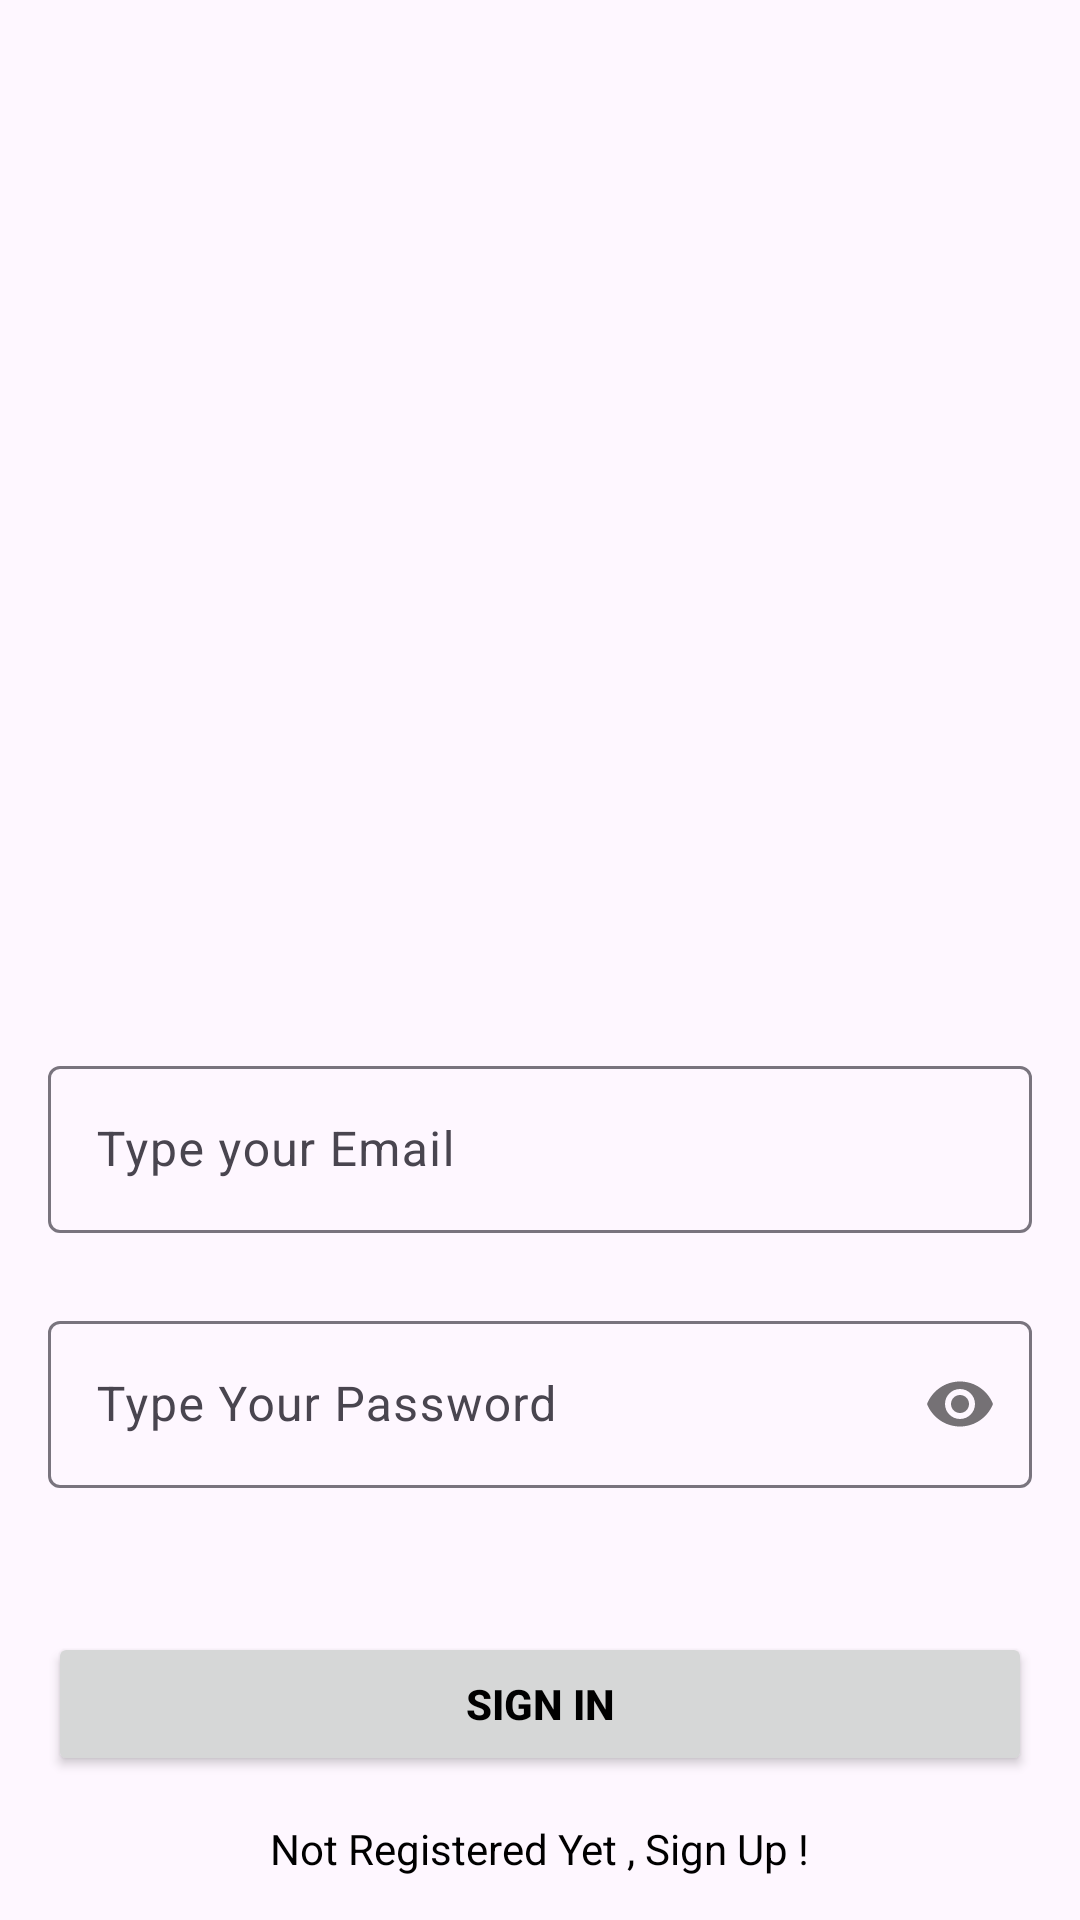

Write the Android layout XML for this screen, with the resource values it uses.
<!-- AndroidManifest.xml: application theme Theme.TestCapstone -->
<!-- res/layout/activity_sign_in.xml -->
<?xml version="1.0" encoding="utf-8"?>
<androidx.constraintlayout.widget.ConstraintLayout xmlns:android="http://schemas.android.com/apk/res/android"
    xmlns:app="http://schemas.android.com/apk/res-auto"
    xmlns:tools="http://schemas.android.com/tools"
    android:id="@+id/main"
    android:layout_width="match_parent"
    android:layout_height="match_parent"
    tools:context=".SignInActivity">

    <com.google.android.material.textfield.TextInputLayout
        android:id="@+id/emailLayout"
        android:layout_width="match_parent"
        android:layout_height="wrap_content"
        android:layout_marginHorizontal="16dp"
        android:layout_marginTop="350dp"
        app:layout_constraintEnd_toEndOf="parent"
        app:layout_constraintHorizontal_bias="0.5"
        app:layout_constraintStart_toStartOf="parent"
        app:layout_constraintTop_toTopOf="parent">

        <com.google.android.material.textfield.TextInputEditText
            android:id="@+id/emailEt"
            android:layout_width="match_parent"
            android:layout_height="wrap_content"
            android:hint="@string/type_your_email"
            android:inputType="textEmailAddress" />
    </com.google.android.material.textfield.TextInputLayout>

    <com.google.android.material.textfield.TextInputLayout
        android:id="@+id/passwordLayout"
        android:layout_width="match_parent"
        android:layout_height="wrap_content"
        android:layout_marginHorizontal="16dp"
        android:layout_marginTop="24dp"
        app:layout_constraintEnd_toEndOf="parent"
        app:layout_constraintHorizontal_bias="0.5"
        app:layout_constraintStart_toStartOf="parent"
        app:layout_constraintTop_toBottomOf="@id/emailLayout"
        app:passwordToggleEnabled="true">

        <com.google.android.material.textfield.TextInputEditText
            android:id="@+id/passET"
            android:layout_width="match_parent"
            android:layout_height="wrap_content"
            android:hint="@string/type_your_password"
            android:inputType="textPassword" />
    </com.google.android.material.textfield.TextInputLayout>

    <androidx.appcompat.widget.AppCompatButton
        android:id="@+id/button"
        android:layout_width="0dp"
        android:layout_height="wrap_content"
        android:layout_marginHorizontal="16dp"
        android:text="@string/sign_in"
        android:textColor="@color/black"
        android:textStyle="bold"
        app:layout_constraintBottom_toBottomOf="parent"
        app:layout_constraintEnd_toEndOf="parent"
        app:layout_constraintHorizontal_bias="0.5"
        app:layout_constraintStart_toStartOf="parent"
        app:layout_constraintTop_toBottomOf="@+id/passwordLayout" />

    <TextView
        android:id="@+id/textView"
        android:layout_width="wrap_content"
        android:layout_height="wrap_content"
        android:textColor="@color/black"
        android:text="@string/not_registered_yet_sign_up"
        app:layout_constraintBottom_toBottomOf="parent"
        app:layout_constraintEnd_toEndOf="parent"
        app:layout_constraintHorizontal_bias="0.5"
        app:layout_constraintStart_toStartOf="parent"
        app:layout_constraintTop_toBottomOf="@+id/button" />

</androidx.constraintlayout.widget.ConstraintLayout>
<!-- resources referenced by this layout -->
<resources>
  <string name="not_registered_yet_sign_up">Not Registered Yet , Sign Up !</string>
  <string name="sign_in">Sign In</string>
  <string name="type_your_email">Type your Email</string>
  <string name="type_your_password">Type Your Password</string>
  <style name="Theme.TestCapstone" parent="Base.Theme.TestCapstone" />
  <style name="Base.Theme.TestCapstone" parent="Theme.Material3.DayNight.NoActionBar">
          
          
      </style>
  <!-- not gathered from this repository: default colours our renderer supplied (Android Studio template values) -->
  <color name="black">#FF000000</color>
</resources>
